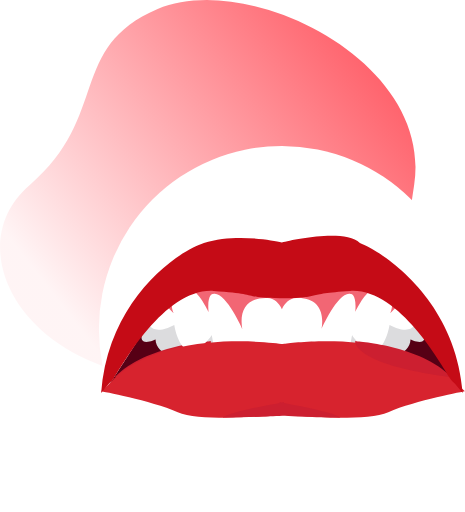
t = 0.00 s
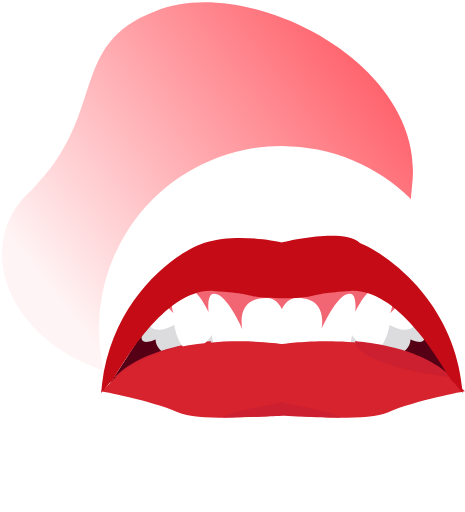
t = 0.25 s
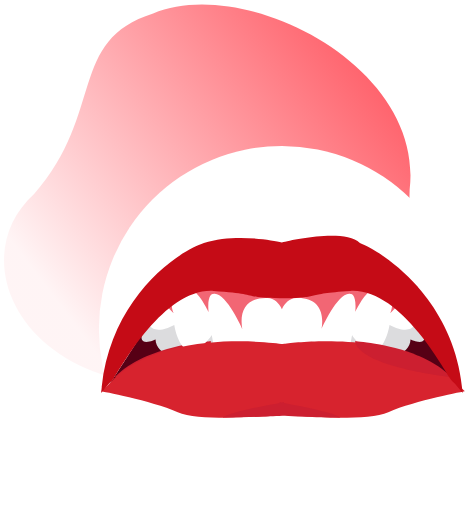
t = 0.50 s
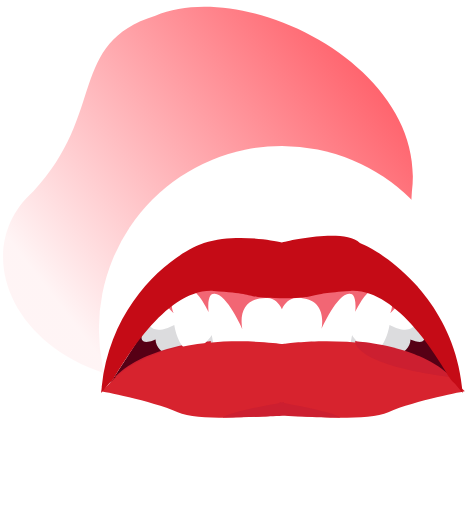
t = 0.75 s
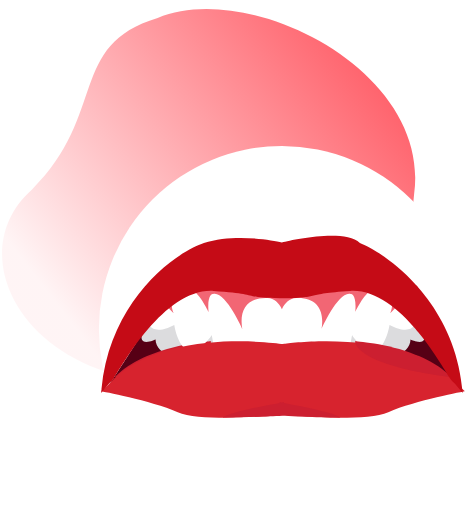
t = 1.00 s
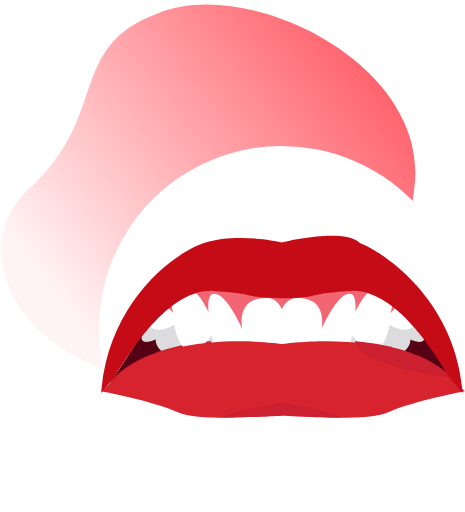
t = 1.25 s

The animated SVG that drew these frames (rendered in a browser with its animation timeline set to each time). Animation: 1 SMIL element (animate=1); one cycle of 1.50 s, repeats indefinitely.

<svg width="207px" height="228px" viewBox="0 0 207 228" xmlns="http://www.w3.org/2000/svg" xmlns:xlink="http://www.w3.org/1999/xlink"><defs><linearGradient x1="118.366%" y1="-3.517%" x2="9.934%" y2="73.564%" id="a"><stop stop-color="#FF2E3B" offset="0%"/><stop stop-color="#FF2E3B" stop-opacity=".051" offset="100%"/></linearGradient><path id="b" d="M.225.068h52.4V7H.226z"/></defs><g fill="none" fill-rule="evenodd"><path fill="url(#a)"><animate repeatCount="indefinite" attributeName="d" dur="1.5s" values="M98.815 168.058c82.154-9.502 77.072-30.267 85.576-85.725 8.503-55.459-74.126-95.462-114.236-78.324C30.044 21.146 48.93 51.89 13.239 82.333c-35.69 30.442 3.422 95.227 85.576 85.725z;M101.815 170.058c82.154-9.502 79.072-30.267 80.576-85.725 6.503-55.459-74.126-95.462-114.236-78.324C30.044 18.146 46.93 49.89 15.239 86.333c-35.69 32.442 1.422 99.227 88.576 82.725z;M100.815 172.058c82.154-9.502 78.072-30.267 83.576-85.725 7.503-55.459-74.126-95.462-114.236-78.324C30.044 20.146 47.93 50.89 14.239 84.333c-35.69 31.442 2.422 97.227 87.576 84.725z;M98.815 168.058c82.154-9.502 77.072-30.267 85.576-85.725 8.503-55.459-74.126-95.462-114.236-78.324C30.044 21.146 48.93 51.89 13.239 82.333c-35.69 30.442 3.422 95.227 85.576 85.725z"/></path><circle fill="#FFF" cx="125.5" cy="146.5" r="81.5"/><path d="M49 171c.075-.221 14.7-23 14.7-23l11.925 2.138L82 159.5s-18.3 9.583-19.05 9.657C62.2 169.23 49 171 49 171" fill="#560015"/><path d="M82.077 161s-12.83-2.71-12.84-9.802c0 0-8.156 3.77-5.815-2.865L68.03 142l22.658 2.036L107 149.69v4.75l-5.513 6.56h-19.41z" fill="#DCDCDE"/><path d="M51 168s40.9-4.398 43-16c0 0-28.848 1.478-43 16" fill="#CC1F30"/><path d="M203 171c-.075-.221-14.7-23-14.7-23l-11.925 2.138L170 159.5s18.3 9.583 19.05 9.657C189.8 169.23 203 171 203 171" fill="#560015"/><path fill="#F26674" d="M180 139.238L165.235 119l-39.35 6.608h-.77L85.766 119 71 139.238l17.623 7.097 35.927 14.866-.03.799.98-.406.98.406-.03-.799 35.927-14.866z"/><path d="M169.923 161s12.83-2.71 12.84-9.802c0 0 8.156 3.77 5.815-2.865L183.97 142l-22.658 2.036L145 149.69v4.75l5.513 6.56h19.41z" fill="#DCDCDE"/><path d="M177.112 136.095l-3.38 3.43c3.154-7.902-3.382-10.064-7.063-10.51-3.68-.448-8.489 9.839-8.489 9.839.676-8.274-2.028-7.902-2.028-7.902-5.41-1.565-12.997 15.505-12.997 15.505 1.352-7.902-1.721-14.113-11.262-13.74-2.984.116-5.013 2.174-6.393 4.948-1.38-2.774-3.41-4.832-6.393-4.949-9.541-.372-12.614 5.84-11.262 13.74 0 0-7.588-17.07-12.997-15.504 0 0-2.704-.372-2.028 7.902 0 0-4.808-10.287-8.49-9.84-3.68.447-10.216 2.609-7.061 10.51l-3.38-3.429L66 143.997s1.202 4.696 8.64 2.012l2.93-1.267s1.727 11.107 7.136 11.256c5.41.149 9.55-6.784 9.55-6.784l1.043 5.74 30.201-1.495 30.2 1.495 1.045-5.74s4.14 6.933 9.549 6.784c5.409-.15 7.136-11.256 7.136-11.256l2.93 1.267c7.438 2.684 8.64-2.012 8.64-2.012l-7.888-7.902z" fill="#FFF"/><path d="M203.679 171.245c-21.644-24.865-72.02-18.818-77.679-18.05-5.659-.768-56.035-6.815-77.679 18.05L45 174.241s21.953 4.082 34.121 9.287c10.307 4.41 42.395 1.659 46.88 1.248 4.483.41 36.571 3.162 46.878-1.248 12.168-5.205 34.121-9.287 34.121-9.287l-3.321-2.996z" fill="#D7232E"/><path d="M201 168s-40.9-4.398-43-16c0 0 28.848 1.478 43 16" fill="#CC1F30"/><g transform="translate(99 179)"><mask id="c" fill="#fff"><use xlink:href="#b"/></mask><path d="M52.626 7C51.072 4.942 33.36 1.521 27.398.42V.069s-.353.062-.973.175c-.62-.113-.973-.175-.973-.175V.42C19.491 1.52 1.78 4.94.225 7c0 0 19.38-.431 26.2-.874 6.82.443 26.2.873 26.2.873" fill="#CC1F30" mask="url(#c)"/></g><path d="M125.5 107.966c-5.016-1.19-21.75-4.012-34.74.24C79.17 112 48.244 132.925 45 175l3.526-4.22a8.612 8.612 0 0 0 2.142-2.334c4.309-6.903 23.145-40.279 44.428-38.902 21.239 1.374 12.162 2.895 29.424 3.27v.036c.335-.005.66-.01.98-.017l.98.017v-.037c17.262-.374 8.185-1.895 29.424-3.27 21.283-1.376 40.12 32 44.427 38.903a8.621 8.621 0 0 0 2.143 2.333L206 175c-3.244-42.075-36-63-45.76-66.794-6.872-6.408-29.724-1.43-34.74-.24z" fill="#C50B16"/></g></svg>